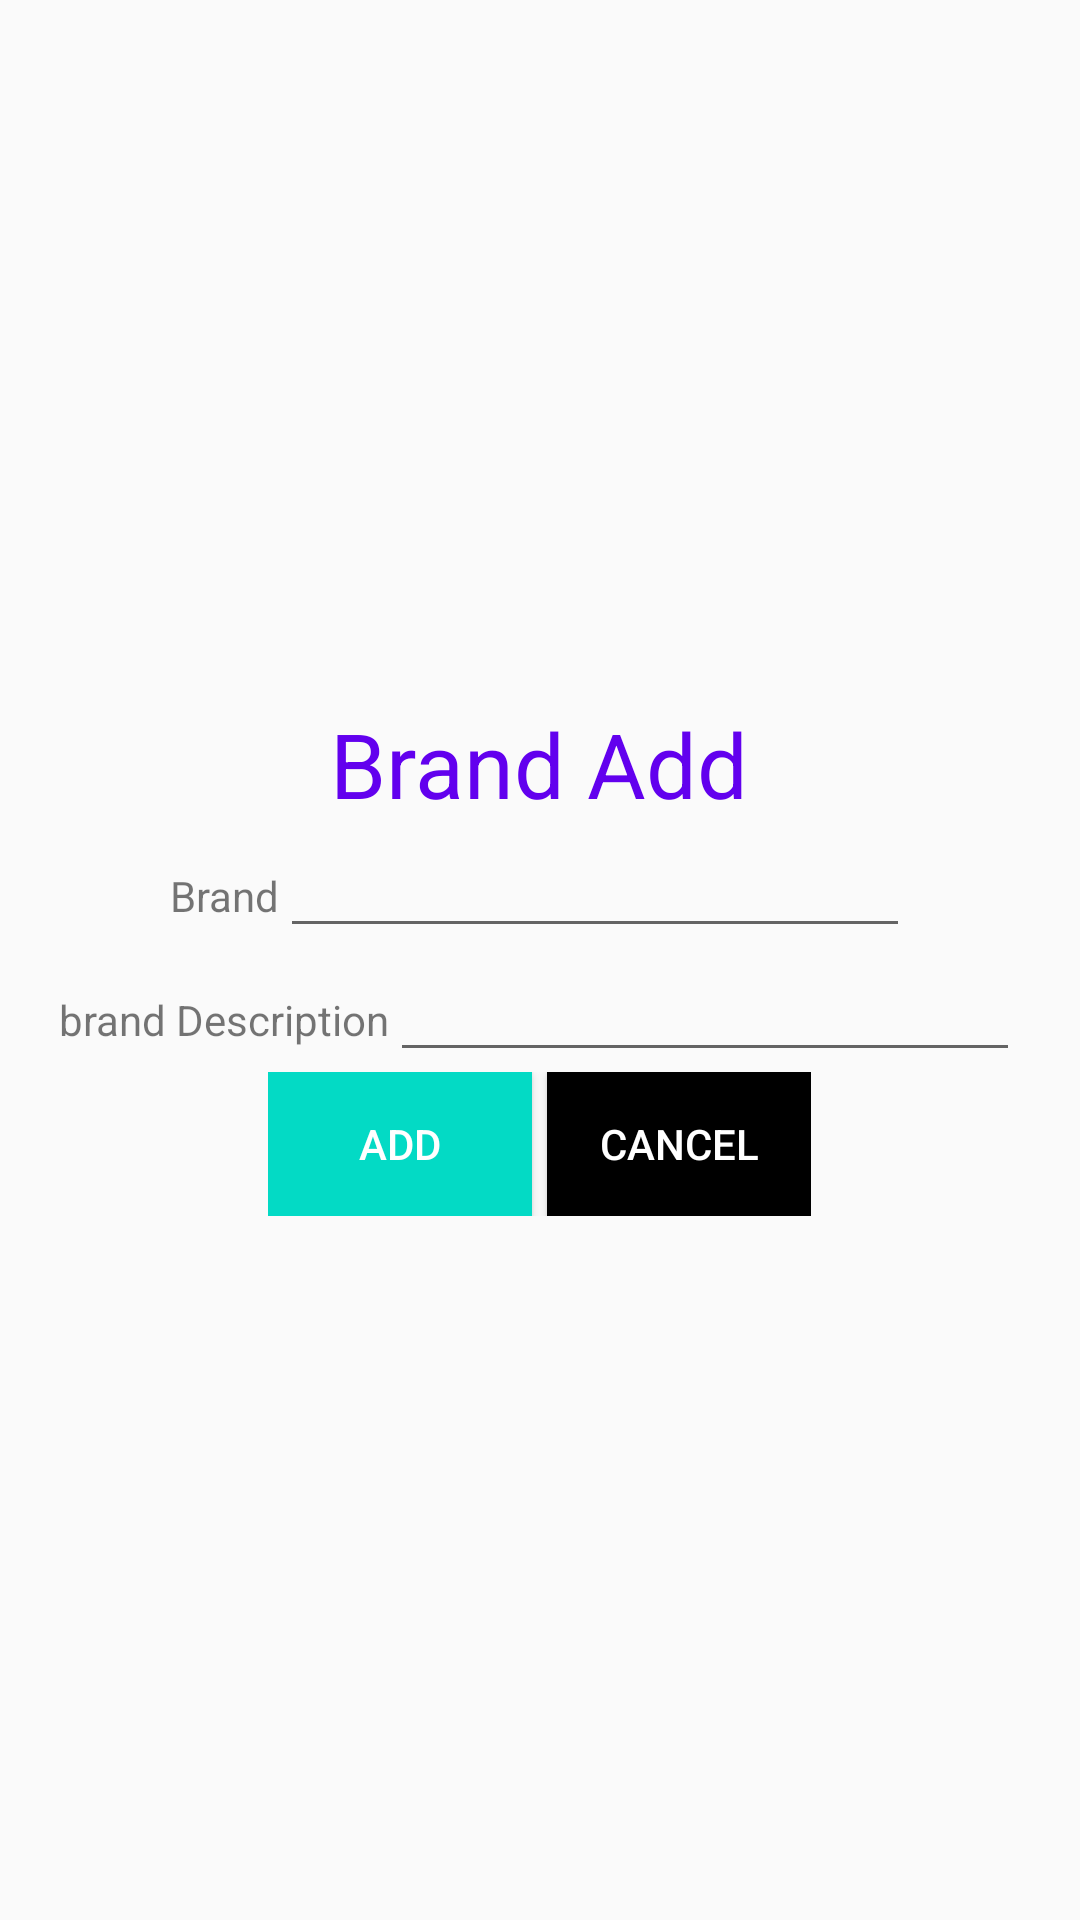

Android layout source for this screen:
<!-- AndroidManifest.xml: application theme Theme.SaleManagementSystem -->
<!-- res/layout/activity_brand.xml -->
<?xml version="1.0" encoding="utf-8"?>
<LinearLayout xmlns:android="http://schemas.android.com/apk/res/android"
    xmlns:app="http://schemas.android.com/apk/res-auto"
    xmlns:tools="http://schemas.android.com/tools"
    android:layout_width="match_parent"
    android:layout_height="match_parent"
    android:orientation="vertical"
    android:gravity="center"
    tools:context=".brand">


    <LinearLayout
        android:layout_width="wrap_content"
        android:layout_height="wrap_content"
        android:orientation="vertical">

        <TextView
            android:layout_width="wrap_content"
            android:layout_height="wrap_content"
            android:gravity="center_horizontal"
            android:text="Brand Add"
            android:textColor="@color/purple_500"
            android:textSize="30dp" />
    </LinearLayout>


    <LinearLayout
        android:layout_width="wrap_content"
        android:layout_height="wrap_content"
        android:orientation="horizontal">
        <TextView
            android:layout_width="wrap_content"
            android:layout_height="wrap_content"
            android:text = "Brand"/>
        <EditText
            android:layout_width="wrap_content"
            android:layout_height="wrap_content"
            android:id="@+id/cate"
            android:layout_weight="1"
            android:ems="10"
            />
    </LinearLayout>


    <LinearLayout
        android:layout_width="wrap_content"
        android:layout_height="wrap_content"
        android:orientation="horizontal">

        <TextView
            android:layout_width="wrap_content"
            android:layout_height="wrap_content"
            android:text = "brand Description"/>

        <EditText
            android:id="@+id/catdes"
            android:layout_width="wrap_content"
            android:layout_height="wrap_content"
            android:layout_weight="1"
            android:ems="10"
            />

    </LinearLayout>

    <LinearLayout
        android:layout_width="wrap_content"
        android:layout_height="wrap_content"
        android:orientation="horizontal">

        <Button
            android:id="@+id/btn1"
            android:layout_width="wrap_content"
            android:layout_height="wrap_content"
            android:layout_marginRight="5dp"
            android:background="@color/teal_200"
            android:text="Add"
            android:textColor="@color/white" />

        <Button
            android:layout_width="wrap_content"
            android:layout_height="wrap_content"
            android:text="Cancel"
            android:id="@+id/btn2"
            android:background="@color/black"
            android:textColor="@color/white" />
    </LinearLayout>

</LinearLayout>
<!-- resources referenced by this layout -->
<resources>
  <color name="black">#FF000000</color>
  <color name="purple_500">#FF6200EE</color>
  <color name="teal_200">#FF03DAC5</color>
  <color name="white">#FFFFFFFF</color>
  <style name="Theme.SaleManagementSystem" parent="Base.Theme.AppCompat.Light.DarkActionBar">
          
          <item name="colorPrimary">@color/purple_500</item>
          <item name="colorPrimaryVariant">@color/purple_700</item>
          <item name="colorOnPrimary">@color/white</item>
          
          <item name="colorSecondary">@color/teal_200</item>
          <item name="colorSecondaryVariant">@color/teal_700</item>
          <item name="colorOnSecondary">@color/black</item>
          
          <item name="android:statusBarColor" tools:targetApi="l">?attr/colorPrimaryVariant</item>
          
      </style>
  <color name="purple_700">#FF3700B3</color>
  <color name="teal_700">#FF018786</color>
</resources>
